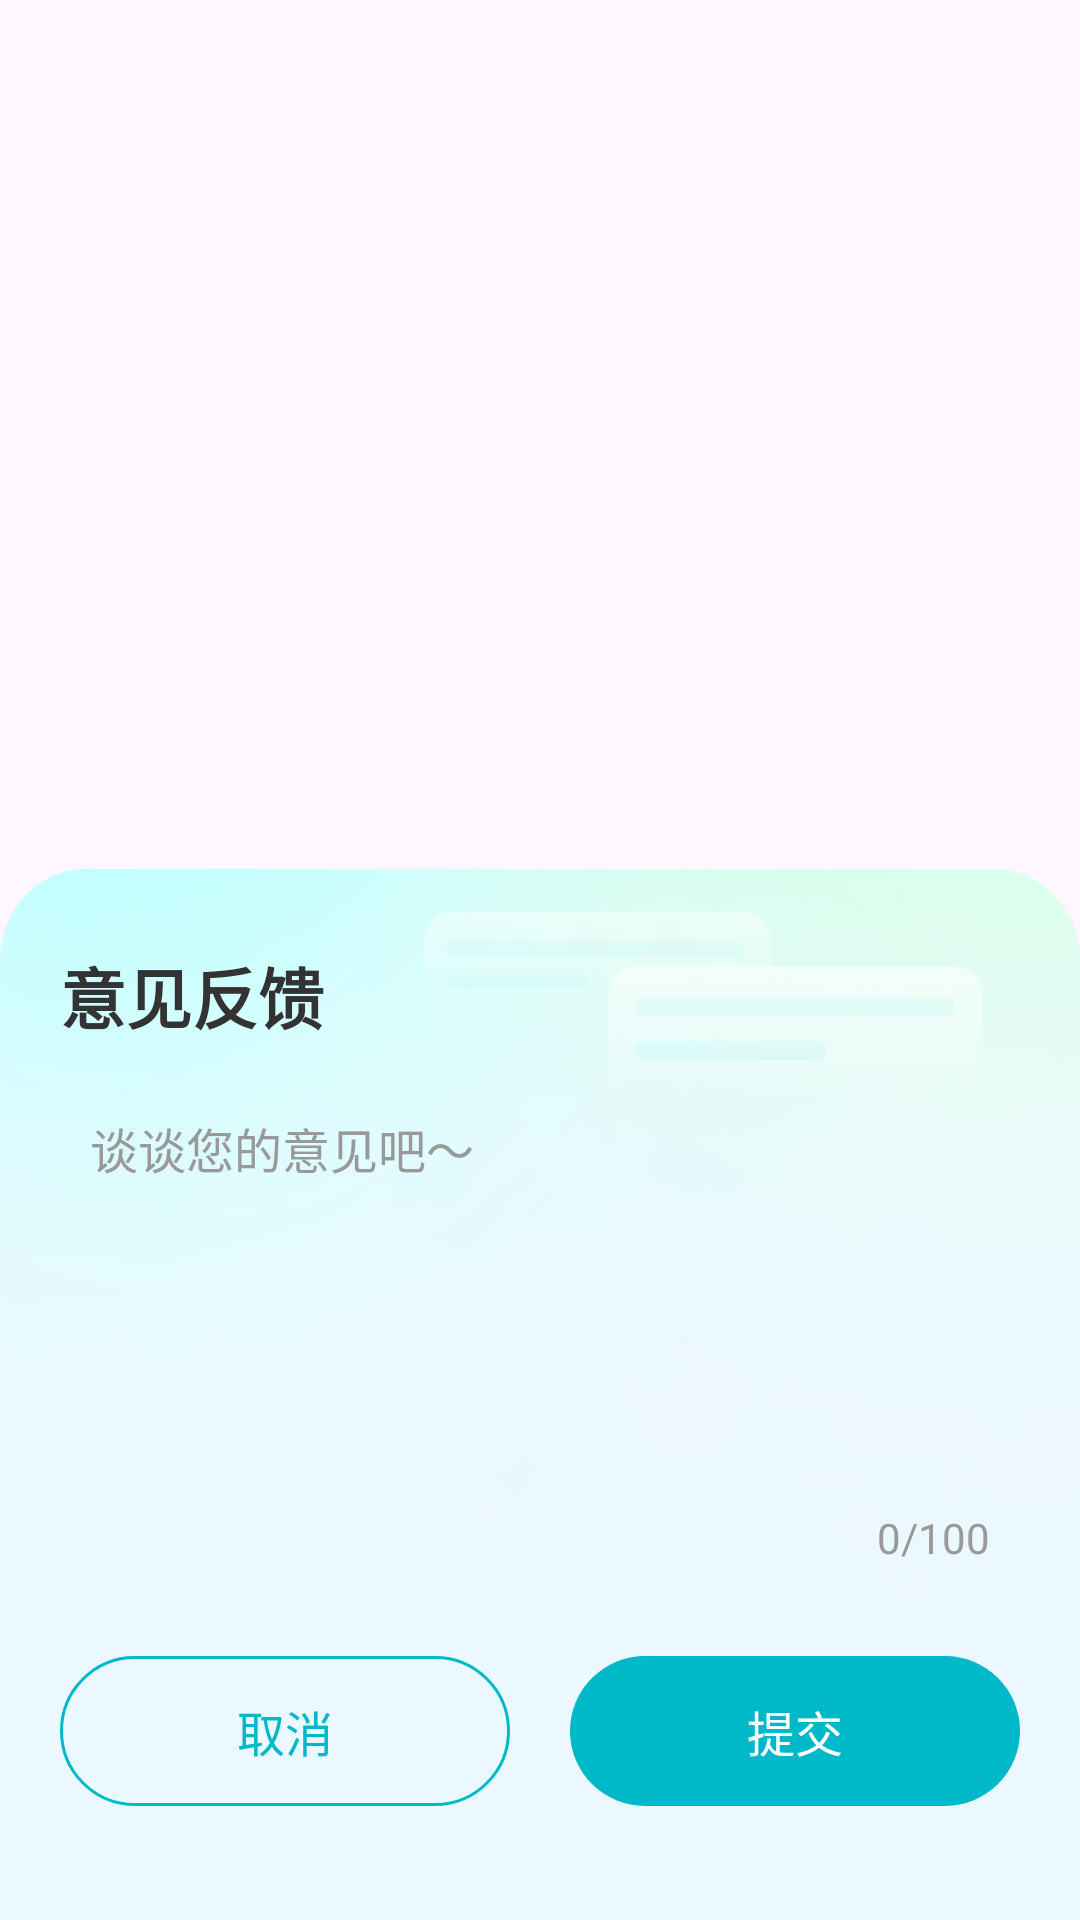

Layout XML and referenced resources for this Android screen:
<!-- AndroidManifest.xml: application theme PgPhoneAppTheme -->
<!-- res/layout/dialog_feedback.xml -->
<?xml version="1.0" encoding="utf-8"?>
<androidx.constraintlayout.widget.ConstraintLayout xmlns:android="http://schemas.android.com/apk/res/android"
    xmlns:app="http://schemas.android.com/apk/res-auto"
    android:layout_width="match_parent"
    android:layout_height="wrap_content">

    <androidx.constraintlayout.widget.ConstraintLayout
        android:layout_width="match_parent"
        android:layout_height="wrap_content"
        android:background="@mipmap/feedback_bg"
        app:layout_constraintBottom_toBottomOf="parent">

        <TextView
            android:id="@+id/titleTextView"
            android:layout_width="match_parent"
            android:layout_height="wrap_content"
            android:layout_centerHorizontal="true"
            android:layout_marginLeft="20dp"
            android:layout_marginTop="26dp"
            android:layout_marginRight="20dp"
            android:text="@string/dialog_feedback_title"
            android:textColor="@color/common_333"
            android:textSize="22sp"
            android:textStyle="bold"
            app:layout_constraintLeft_toLeftOf="parent"
            app:layout_constraintRight_toRightOf="parent"
            app:layout_constraintTop_toTopOf="parent" />

        <LinearLayout
            android:id="@+id/contentLinearLayout"
            android:layout_width="match_parent"
            android:layout_height="wrap_content"
            android:layout_marginLeft="20dp"
            android:layout_marginTop="15dp"
            android:layout_marginRight="20dp"
            android:background="@drawable/shape_white_corner20"
            android:orientation="vertical"
            app:layout_constraintLeft_toLeftOf="parent"
            app:layout_constraintRight_toRightOf="parent"
            app:layout_constraintTop_toBottomOf="@id/titleTextView">

            <EditText
                android:id="@+id/inputContentTextView"
                android:layout_width="match_parent"
                android:layout_height="wrap_content"
                android:background="@null"
                android:gravity="left|top"
                android:hint="@string/dialog_feedback_input_hint"
                android:maxLength="100"
                android:minHeight="130dp"
                android:paddingLeft="10dp"
                android:paddingTop="8dp"
                android:paddingRight="10dp"
                android:paddingBottom="8dp"
                android:textColor="@color/common_666"
                android:textColorHint="@color/common_999"
                android:textSize="16sp"
                app:layout_constraintBottom_toBottomOf="parent"
                app:layout_constraintEnd_toEndOf="parent"
                app:layout_constraintHorizontal_weight="1"
                app:layout_constraintStart_toEndOf="@id/imeiNameTextView"
                app:layout_constraintTop_toTopOf="parent" />

            <TextView
                android:id="@+id/inputNumberTextView"
                android:layout_width="wrap_content"
                android:layout_height="wrap_content"
                android:layout_gravity="right"
                android:layout_margin="10dp"
                android:text="0/100"
                android:textColor="@color/common_999"
                android:textSize="14sp" />

        </LinearLayout>

        <androidx.constraintlayout.widget.ConstraintLayout
            android:id="@+id/bottomLinearLayout"
            android:layout_width="0dp"
            android:layout_height="50dp"
            android:layout_marginTop="20dp"
            android:layout_marginBottom="38dp"
            android:orientation="horizontal"
            android:paddingLeft="20dp"
            android:paddingRight="20dp"
            app:layout_constraintBottom_toBottomOf="parent"
            app:layout_constraintLeft_toLeftOf="parent"
            app:layout_constraintRight_toRightOf="parent"
            app:layout_constraintTop_toBottomOf="@id/contentLinearLayout">

            <Button
                android:id="@+id/cancelButton"
                style="?android:attr/borderlessButtonStyle"
                android:layout_width="0dp"
                android:layout_height="match_parent"
                android:layout_weight="1"
                android:background="@drawable/selector_main_button_feedback"
                android:gravity="center"
                android:text="@string/cancel"
                android:textColor="@color/common_00b9c8"
                android:textSize="16sp"
                app:layout_constraintEnd_toStartOf="@id/commitButton"
                app:layout_constraintHorizontal_weight="1"
                app:layout_constraintStart_toStartOf="parent" />

            <Button
                android:id="@+id/commitButton"
                style="?android:attr/borderlessButtonStyle"
                android:layout_width="0dp"
                android:layout_height="match_parent"
                android:layout_marginLeft="20dp"
                android:layout_weight="1"
                android:background="@drawable/selector_main_button_click"
                android:gravity="center"
                android:text="@string/commit"
                android:textColor="@color/white"
                android:textSize="16sp"
                app:layout_constraintEnd_toEndOf="parent"
                app:layout_constraintHorizontal_weight="1"
                app:layout_constraintStart_toEndOf="@id/cancelButton" />

        </androidx.constraintlayout.widget.ConstraintLayout>

    </androidx.constraintlayout.widget.ConstraintLayout>

</androidx.constraintlayout.widget.ConstraintLayout>
<!-- resources referenced by this layout -->
<resources>
  <color name="common_00b9c8">#FF00B9C8</color>
  <color name="common_333">#FF333333</color>
  <color name="common_666">#FF666666</color>
  <color name="common_999">#FF999999</color>
  <color name="white">#FFFFFFFF</color>
  <!-- drawable selector_main_button_click (drawable) -->
  <?xml version="1.0" encoding="utf-8"?>
  <selector xmlns:android="http://schemas.android.com/apk/res/android">
      <item android:state_pressed="true">
          <shape android:shape="rectangle">
              <corners android:radius="25dp" />
              <solid android:color="@color/common_00b9c8_alpha80" />
          </shape>
      </item>
      <item>
          <shape android:shape="rectangle">
              <corners android:radius="25dp" />
              <solid android:color="@color/common_00b9c8" />
          </shape>
      </item>
  </selector>
  <!-- drawable selector_main_button_feedback (drawable) -->
  <?xml version="1.0" encoding="utf-8"?>
  <selector xmlns:android="http://schemas.android.com/apk/res/android">
      <item android:state_pressed="true">
          <shape android:shape="rectangle">
              <corners android:radius="25dp" />
              <stroke android:color="@color/common_00b9c8_alpha80" android:width="1dp" />
          </shape>
      </item>
      <item>
          <shape android:shape="rectangle">
              <corners android:radius="25dp" />
              <stroke android:color="@color/common_00b9c8" android:width="1dp" />
          </shape>
      </item>
  </selector>
  <!-- mipmap feedback_bg: png bitmap (mipmap-xxhdpi, 82676 bytes) -->
  <string name="cancel">取消</string>
  <string name="commit">提交</string>
  <string name="dialog_feedback_input_hint">谈谈您的意见吧～</string>
  <string name="dialog_feedback_title">意见反馈</string>
  <style name="PgPhoneAppTheme" parent="Theme.Material3.DayNight.NoActionBar">
          <item name="android:windowDrawsSystemBarBackgrounds" tools:targetApi="lollipop">true</item>
          <item name="android:statusBarColor">@android:color/transparent</item>
          
          <item name="android:windowTranslucentNavigation">false</item>
          <item name="android:windowTranslucentStatus">true</item>
      </style>
  <color name="common_00b9c8_alpha80">#CC00B9C8</color>
</resources>
